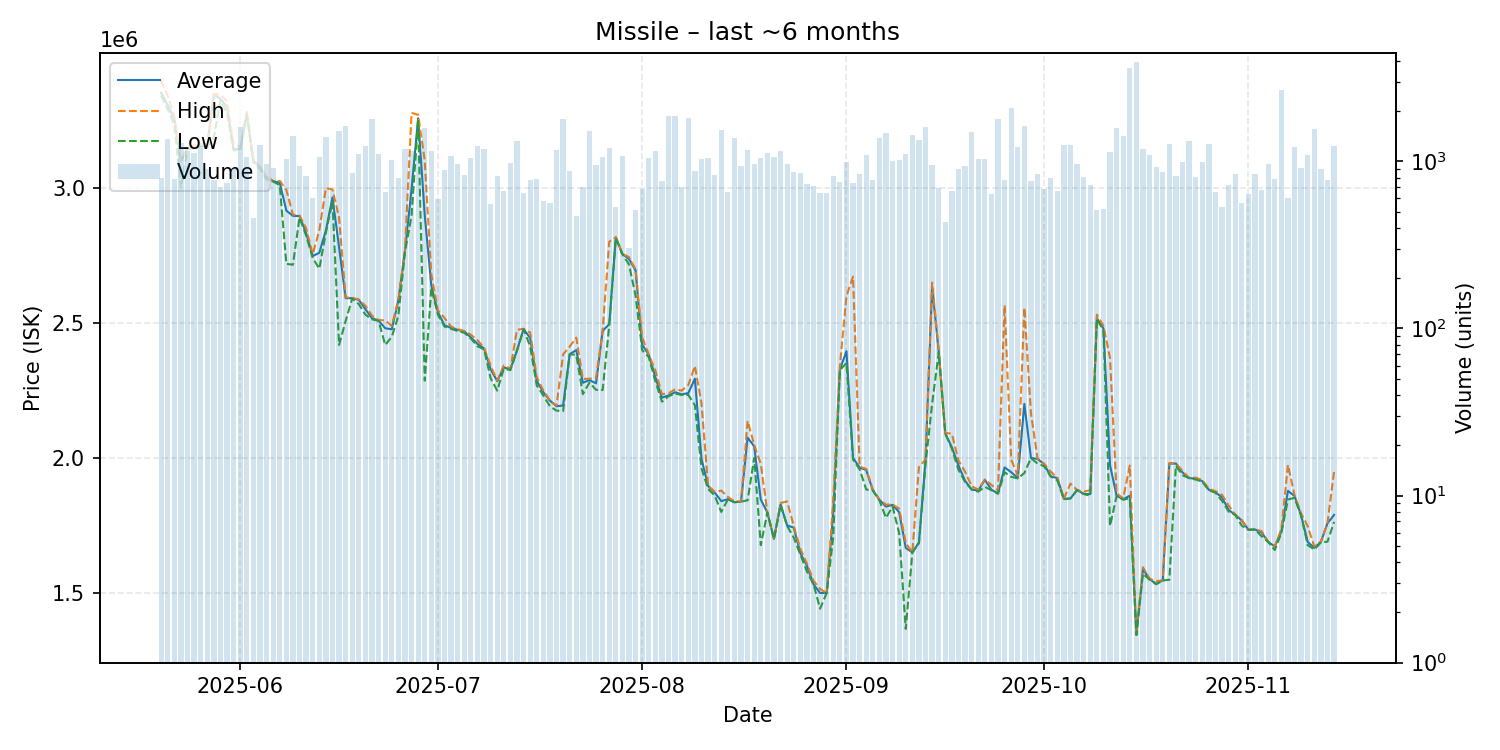

The data file committed next to this chart (first rows):
date, average, highest, lowest, order_count, volume
2025-05-20, 3351000, 3396000, 3341000, 132, 795
2025-05-21, 3306000, 3340000, 3290000, 163, 1355
2025-05-22, 3254000, 3263000, 3234000, 179, 786
2025-05-23, 3097000, 3099000, 3000000, 174, 1292
2025-05-24, 3146000, 3148000, 3145000, 196, 1158
2025-05-25, 3146000, 3156000, 3142000, 174, 1127
2025-05-26, 3157000, 3163000, 3155000, 146, 1236
2025-05-27, 3154000, 3163000, 3149000, 133, 904
2025-05-28, 3345000, 3347000, 3187000, 137, 769
2025-05-29, 3329000, 3344000, 3324000, 130, 703
2025-05-30, 3299000, 3320000, 3276000, 139, 738
2025-05-31, 3143000, 3159000, 3138000, 163, 911
2025-06-01, 3143000, 3152000, 3140000, 218, 1617
2025-06-02, 3274000, 3280000, 3269000, 134, 1058
2025-06-03, 3099000, 3099000, 3095000, 120, 456
2025-06-04, 3077000, 3078000, 3069000, 120, 1252
2025-06-05, 3039000, 3040000, 3030000, 126, 967
2025-06-06, 3024000, 3025000, 3023000, 145, 919
2025-06-07, 3018500, 3025000, 3009000, 158, 770
2025-06-08, 2915000, 2992000, 2718000, 189, 1034
2025-06-09, 2896000, 2900000, 2715000, 163, 1417
2025-06-10, 2895000, 2897000, 2889500, 124, 936
2025-06-11, 2832000, 2850000, 2823000, 125, 819
2025-06-12, 2747000, 2754000, 2740000, 95, 605
2025-06-13, 2759000, 2842000, 2700000, 173, 1061
2025-06-14, 2842000, 2998000, 2834000, 186, 1398
2025-06-15, 2964000, 2994000, 2948000, 134, 671
2025-06-16, 2780000, 2889000, 2418000, 145, 1530
2025-06-17, 2591000, 2594000, 2507000, 140, 1635
2025-06-18, 2591000, 2592000, 2590000, 116, 849
2025-06-19, 2585000, 2586000, 2569000, 123, 1112
2025-06-20, 2550000, 2563000, 2530000, 136, 1241
2025-06-21, 2517000, 2526000, 2513000, 180, 1803
2025-06-22, 2508000, 2510000, 2507000, 137, 1108
2025-06-23, 2480000, 2509000, 2418000, 123, 657
2025-06-24, 2476000, 2489000, 2448000, 128, 1017
2025-06-25, 2583000, 2585000, 2526000, 127, 797
2025-06-26, 2766000, 2768000, 2762000, 143, 1183
2025-06-27, 2994000, 3277000, 2896000, 170, 1147
2025-06-28, 3257000, 3270000, 3252000, 158, 1095
2025-06-29, 2899000, 3101000, 2286000, 156, 1589
2025-06-30, 2639000, 2679500, 2628000, 158, 1147
2025-07-01, 2539000, 2546000, 2530000, 97, 596
2025-07-02, 2491000, 2518000, 2486000, 133, 891
2025-07-03, 2481000, 2486000, 2478000, 127, 1079
2025-07-04, 2474000, 2476000, 2469000, 120, 962
2025-07-05, 2468000, 2470000, 2463000, 144, 826
2025-07-06, 2446000, 2456000, 2442000, 151, 1050
2025-07-07, 2422000, 2436000, 2413000, 135, 1241
2025-07-08, 2405000, 2408000, 2402000, 137, 1192
2025-07-09, 2328000, 2342000, 2295000, 88, 555
2025-07-10, 2284000, 2286000, 2249000, 130, 822
2025-07-11, 2335000, 2342000, 2330000, 118, 665
2025-07-12, 2328000, 2330000, 2325000, 147, 983
2025-07-13, 2398000, 2474000, 2397000, 141, 1328
2025-07-14, 2477000, 2478000, 2476000, 105, 646
2025-07-15, 2443500, 2464000, 2413000, 92, 776
2025-07-16, 2285000, 2299000, 2268000, 104, 787
2025-07-17, 2243000, 2249000, 2231000, 91, 581
2025-07-18, 2212000, 2213000, 2191000, 109, 561
... 119 more rows
